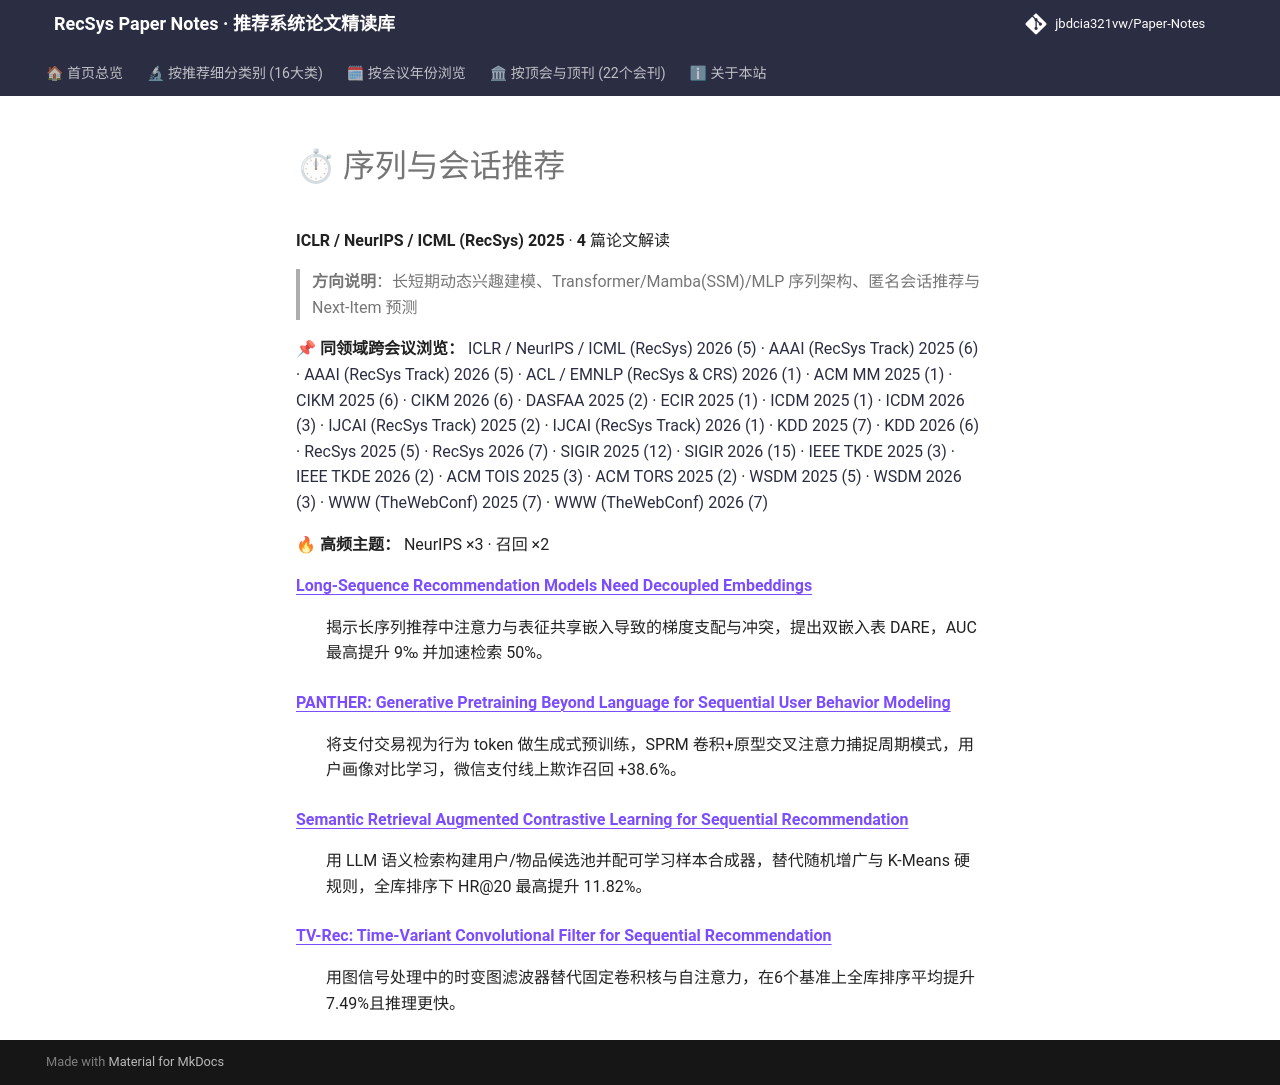

repository: jbdcia321vw/Paper-Notes · page: venues/ICLR_NeurIPS_ICML/2025/sequential_rec/index.html · generator: mkdocs

# ⏱ 序列与会话推荐

**ICLR / NeurIPS / ICML (RecSys) 2025** · **4** 篇论文解读

> **方向说明**：长短期动态兴趣建模、Transformer/Mamba(SSM)/MLP 序列架构、匿名会话推荐与 Next-Item 预测

📌 **同领域跨会议浏览：** [ICLR / NeurIPS / ICML (RecSys) 2026 (5)](../../2026/sequential_rec/) · [AAAI (RecSys Track) 2025 (6)](../../../AAAI/2025/sequential_rec/) · [AAAI (RecSys Track) 2026 (5)](../../../AAAI/2026/sequential_rec/) · [ACL / EMNLP (RecSys & CRS) 2026 (1)](../../../ACL_EMNLP/2026/sequential_rec/) · [ACM MM 2025 (1)](../../../ACM_MM/2025/sequential_rec/) · [CIKM 2025 (6)](../../../CIKM/2025/sequential_rec/) · [CIKM 2026 (6)](../../../CIKM/2026/sequential_rec/) · [DASFAA 2025 (2)](../../../DASFAA/2025/sequential_rec/) · [ECIR 2025 (1)](../../../ECIR/2025/sequential_rec/) · [ICDM 2025 (1)](../../../ICDM/2025/sequential_rec/) · [ICDM 2026 (3)](../../../ICDM/2026/sequential_rec/) · [IJCAI (RecSys Track) 2025 (2)](../../../IJCAI/2025/sequential_rec/) · [IJCAI (RecSys Track) 2026 (1)](../../../IJCAI/2026/sequential_rec/) · [KDD 2025 (7)](../../../KDD/2025/sequential_rec/) · [KDD 2026 (6)](../../../KDD/2026/sequential_rec/) · [RecSys 2025 (5)](../../../RecSys/2025/sequential_rec/) · [RecSys 2026 (7)](../../../RecSys/2026/sequential_rec/) · [SIGIR 2025 (12)](../../../SIGIR/2025/sequential_rec/) · [SIGIR 2026 (15)](../../../SIGIR/2026/sequential_rec/) · [IEEE TKDE 2025 (3)](../../../TKDE/2025/sequential_rec/) · [IEEE TKDE 2026 (2)](../../../TKDE/2026/sequential_rec/) · [ACM TOIS 2025 (3)](../../../TOIS/2025/sequential_rec/) · [ACM TORS 2025 (2)](../../../TORS/2025/sequential_rec/) · [WSDM 2025 (5)](../../../WSDM/2025/sequential_rec/) · [WSDM 2026 (3)](../../../WSDM/2026/sequential_rec/) · [WWW (TheWebConf) 2025 (7)](../../../WWW/2025/sequential_rec/) · [WWW (TheWebConf) 2026 (7)](../../../WWW/2026/sequential_rec/)

🔥 **高频主题：** NeurIPS ×3 · 召回 ×2

<dl>
<dt><strong><a href="long_sequence_recommendation_models_need_decoupled_embeddings/">Long-Sequence Recommendation Models Need Decoupled Embeddings</a></strong></dt>
<dd>
<p>揭示长序列推荐中注意力与表征共享嵌入导致的梯度支配与冲突，提出双嵌入表 DARE，AUC 最高提升 9‰ 并加速检索 50%。</p>
</dd>
<dt><strong><a href="panther_generative_pretraining_beyond_language_for_sequential_user_behavior/">PANTHER: Generative Pretraining Beyond Language for Sequential User Behavior Modeling</a></strong></dt>
<dd>
<p>将支付交易视为行为 token 做生成式预训练，SPRM 卷积+原型交叉注意力捕捉周期模式，用户画像对比学习，微信支付线上欺诈召回 +38.6%。</p>
</dd>
<dt><strong><a href="semantic_retrieval_augmented_contrastive_learning_for_sequential_recommenda/">Semantic Retrieval Augmented Contrastive Learning for Sequential Recommendation</a></strong></dt>
<dd>
<p>用 LLM 语义检索构建用户/物品候选池并配可学习样本合成器，替代随机增广与 K-Means 硬规则，全库排序下 HR@20 最高提升 11.82%。</p>
</dd>
<dt><strong><a href="tv_rec_time_variant_convolutional_filter_for_sequential_recommendation/">TV-Rec: Time-Variant Convolutional Filter for Sequential Recommendation</a></strong></dt>
<dd>
<p>用图信号处理中的时变图滤波器替代固定卷积核与自注意力，在6个基准上全库排序平均提升7.49%且推理更快。</p>
</dd>
</dl>
